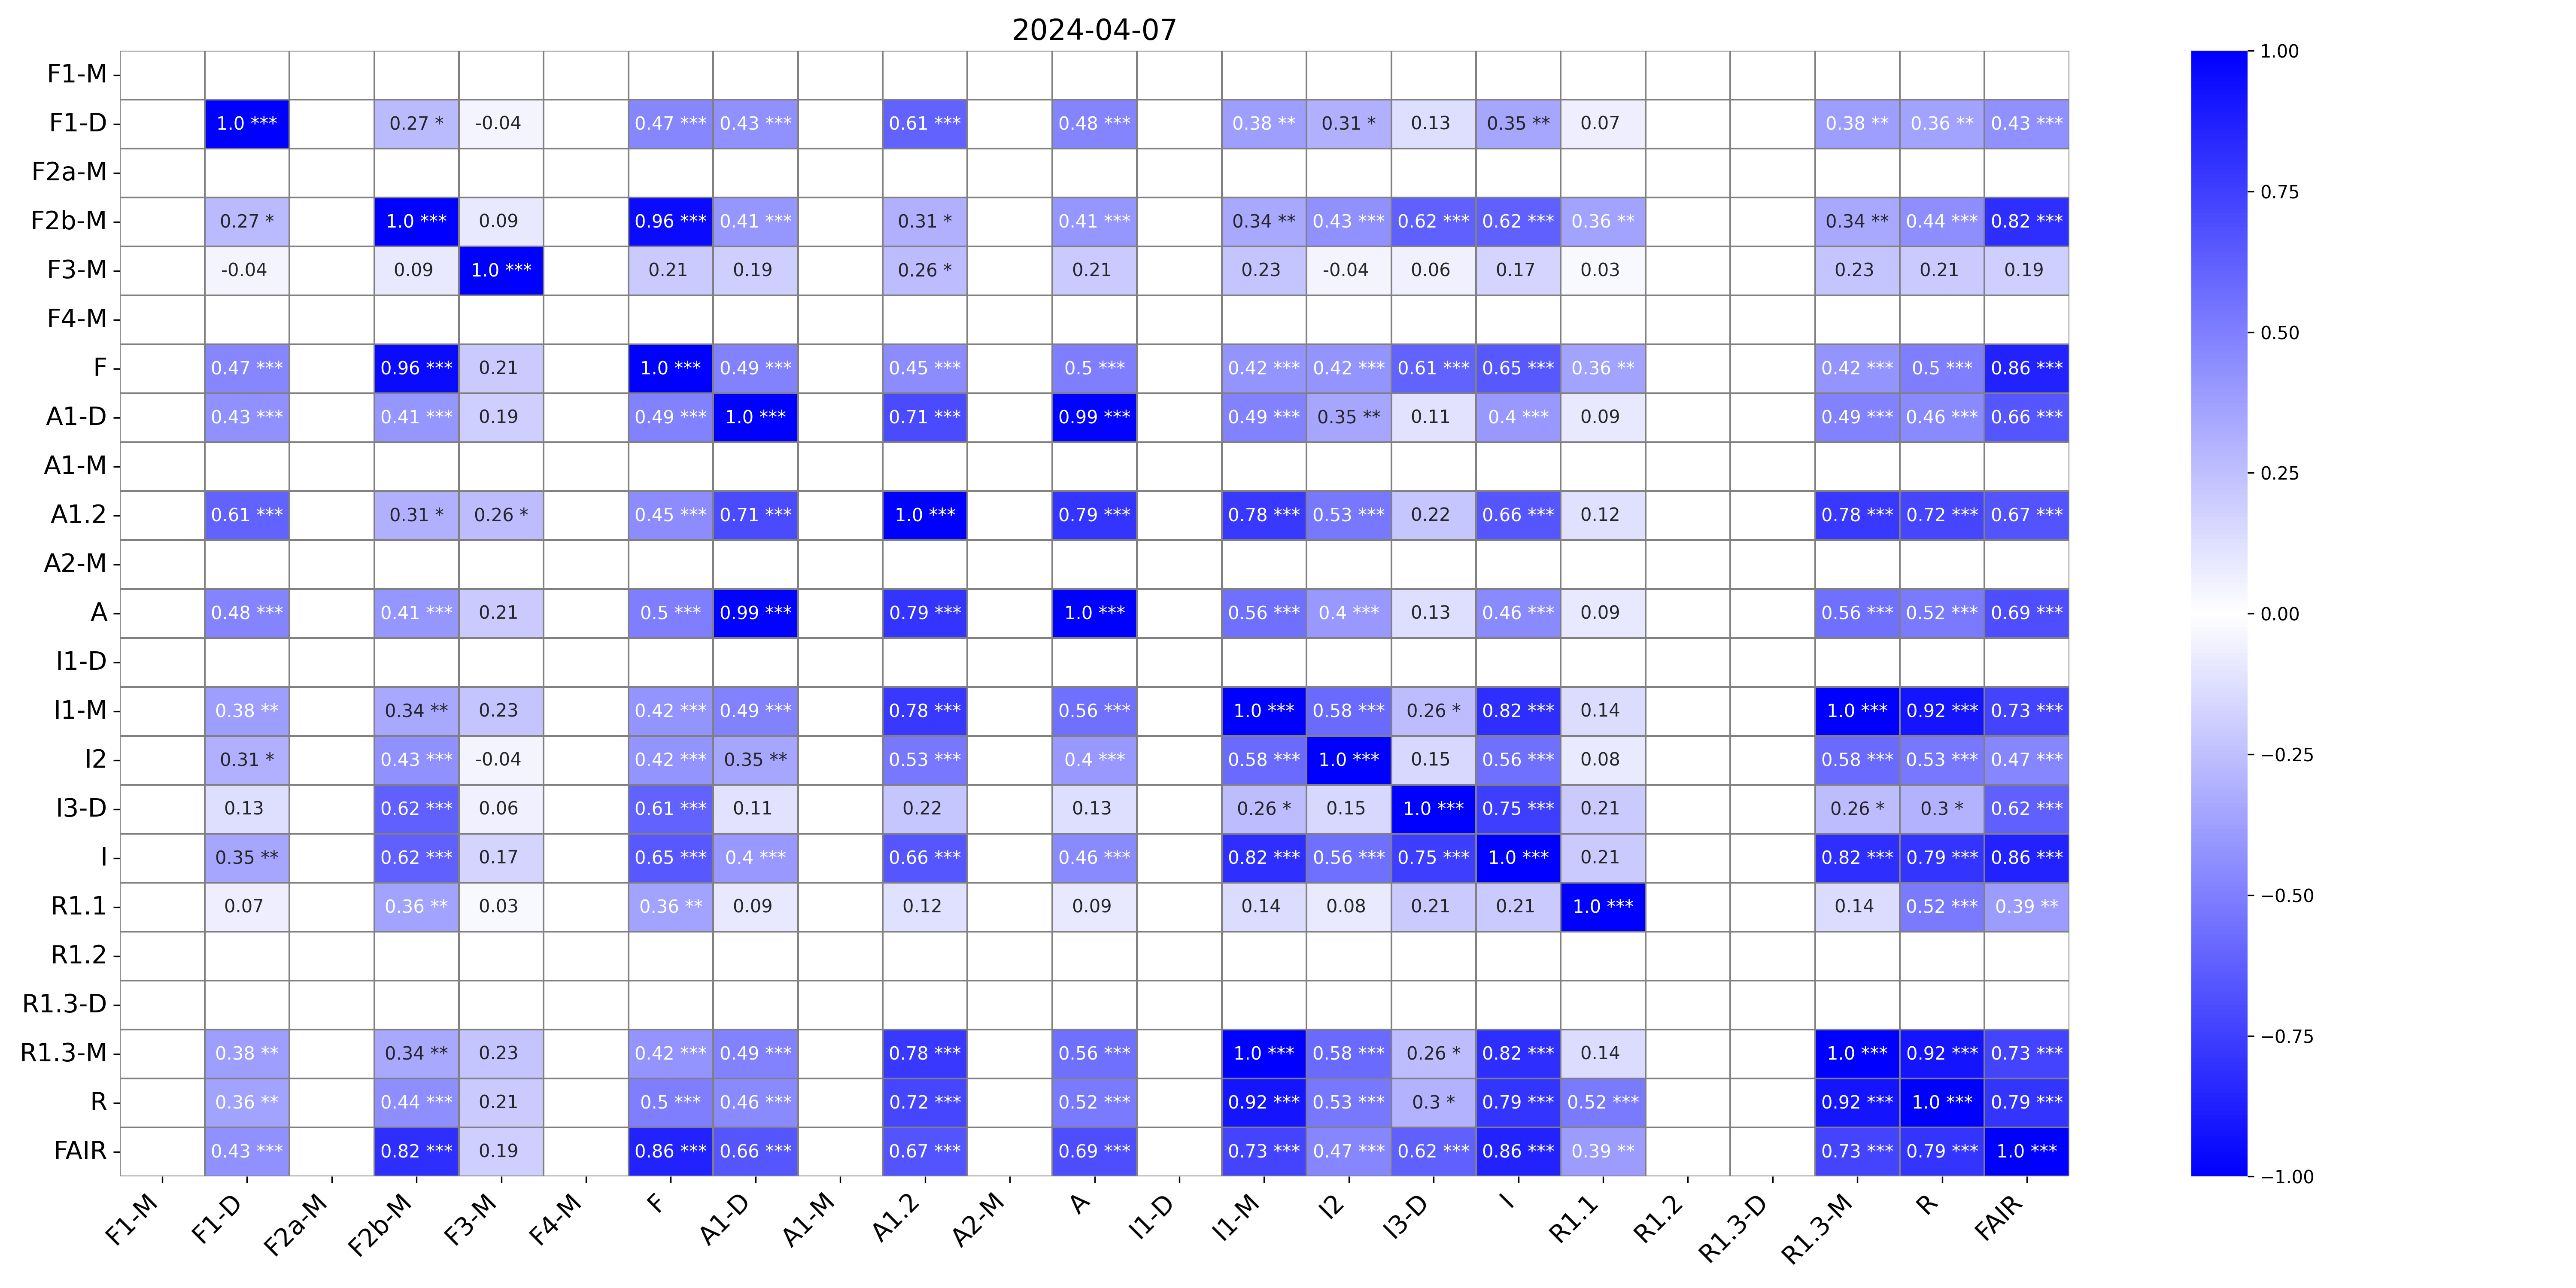

The data file committed next to this chart (first rows):
, F1-M, F1-M_p-value, F1-D, F1-D_p-value, F2a-M, F2a-M_p-value, F2b-M, F2b-M_p-value, F3-M, F3-M_p-value, F4-M, F4-M_p-value, F, F_p-value, A1-D, A1-D_p-value, A1-M, A1-M_p-value, A1.2, A1.2_p-value, A2-M, A2-M_p-value, A
F1-M, , ***, , , , , , , , , , , , , , , , , , , , , 
F1-D, , , 1.0, ***, , , 0.27, *, -0.04, , , , 0.47, ***, 0.43, ***, , , 0.61, ***, , , 0.48
F2a-M, , , , , , ***, , , , , , , , , , , , , , , , , 
F2b-M, , , 0.27, *, , , 1.0, ***, 0.09, , , , 0.96, ***, 0.41, ***, , , 0.31, *, , , 0.41
F3-M, , , -0.04, , , , 0.09, , 1.0, ***, , , 0.21, , 0.19, , , , 0.26, *, , , 0.21
F4-M, , , , , , , , , , , , ***, , , , , , , , , , , 
F, , , 0.47, ***, , , 0.96, ***, 0.21, , , , 1.0, ***, 0.49, ***, , , 0.45, ***, , , 0.5
A1-D, , , 0.43, ***, , , 0.41, ***, 0.19, , , , 0.49, ***, 1.0, ***, , , 0.71, ***, , , 0.99
A1-M, , , , , , , , , , , , , , , , , , ***, , , , , 
A1.2, , , 0.61, ***, , , 0.31, *, 0.26, *, , , 0.45, ***, 0.71, ***, , , 1.0, ***, , , 0.79
A2-M, , , , , , , , , , , , , , , , , , , , , , ***, 
A, , , 0.48, ***, , , 0.41, ***, 0.21, , , , 0.5, ***, 0.99, ***, , , 0.79, ***, , , 1.0
I1-D, , , , , , , , , , , , , , , , , , , , , , , 
I1-M, , , 0.38, **, , , 0.34, **, 0.23, , , , 0.42, ***, 0.49, ***, , , 0.78, ***, , , 0.56
I2, , , 0.31, *, , , 0.43, ***, -0.04, , , , 0.42, ***, 0.35, **, , , 0.53, ***, , , 0.4
I3-D, , , 0.13, , , , 0.62, ***, 0.06, , , , 0.61, ***, 0.11, , , , 0.22, , , , 0.13
I, , , 0.35, **, , , 0.62, ***, 0.17, , , , 0.65, ***, 0.4, ***, , , 0.66, ***, , , 0.46
R1.1, , , 0.07, , , , 0.36, **, 0.03, , , , 0.36, **, 0.09, , , , 0.12, , , , 0.09
R1.2, , , , , , , , , , , , , , , , , , , , , , , 
R1.3-D, , , , , , , , , , , , , , , , , , , , , , , 
R1.3-M, , , 0.38, **, , , 0.34, **, 0.23, , , , 0.42, ***, 0.49, ***, , , 0.78, ***, , , 0.56
R, , , 0.36, **, , , 0.44, ***, 0.21, , , , 0.5, ***, 0.46, ***, , , 0.72, ***, , , 0.52
FAIR, , , 0.43, ***, , , 0.82, ***, 0.19, , , , 0.86, ***, 0.66, ***, , , 0.67, ***, , , 0.69
